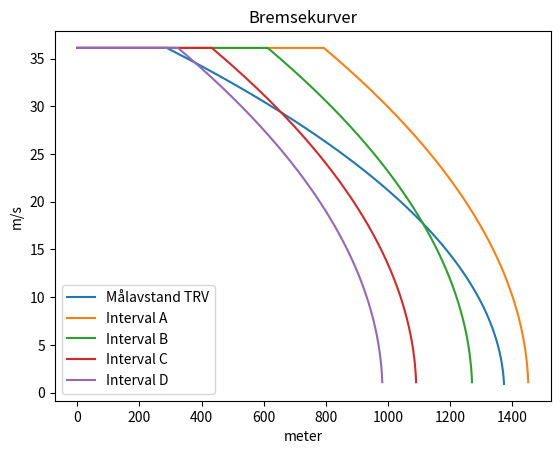

Python code for this plot:
# import matplotlib
import matplotlib.pyplot as plt
import numpy as np
from math import sqrt



# atc førerpanel
tilsetningstid = 9 # [s]
bremsekraft = 109


# strekning
linjehastighet = 130 # [km/t] utgangshastighet
målhastighet = 0 # [km/t]
fall = 10 # [promille] stigning angis med negativt fortegn


# til beregning
v_0 = linjehastighet / 3.6
v_mål = målhastighet / 3.6

b_f = bremsekraft / 100
k = 0.01
G = 0 - fall

atc_retardasjon = b_f + k * G
trv_retardasjon = 0 - fall / 100 + 0.7

handbok_bremselengde = round((v_0**2 - v_mål**2) / (2 * atc_retardasjon))
trv_bremselengde = round((v_0**2 - v_mål**2) / (2 * trv_retardasjon))


# v = at 

# def L3(t):
#     return v_0 * t - 1/2 * atc_retardasjon * t**2

# def v(s):
#     return [sqrt(v_0**2 - 2 * atc_retardasjon * i) for i in s]



def v(s, T):
    v_list = []
    for i in s:
        if (i < v_0 * T):
            v_list.append(v_0)
        else:
            v_list.append(sqrt(v_0**2 - 2 * atc_retardasjon * i))
    return v_list

def handbok_bremsekurve(T):
    ventetid = [v_0] * int(v_0 * T)
    kurve = [sqrt(v_0**2 - 2 * atc_retardasjon * s) for s in range(handbok_bremselengde)]
    return ventetid + kurve
    
def trv_bremsekurve(T):
    ventetid = [v_0] * int(v_0 * T)
    kurve = [sqrt(v_0**2 - 2 * trv_retardasjon * s) for s in range(trv_bremselengde)]
    return ventetid + kurve


y0 = trv_bremsekurve(8)

interval_A = handbok_bremsekurve(13 + tilsetningstid)
interval_B = handbok_bremsekurve(8 + tilsetningstid)
interval_C = handbok_bremsekurve(3 + tilsetningstid)
interval_D = handbok_bremsekurve(0 + tilsetningstid)


plt.plot(np.arange(len(y0)), y0, label='Målavstand TRV')
plt.plot(np.arange(len(interval_A)), interval_A, label='Interval A')
plt.plot(np.arange(len(interval_B)), interval_B, label='Interval B')
plt.plot(np.arange(len(interval_C)), interval_C, label='Interval C')
plt.plot(np.arange(len(interval_D)), interval_D, label='Interval D')
# plt.plot(x, x, label='Lineær')

plt.xlabel('meter')
plt.ylabel('m/s')

plt.title("Bremsekurver")

plt.legend()

plt.show()